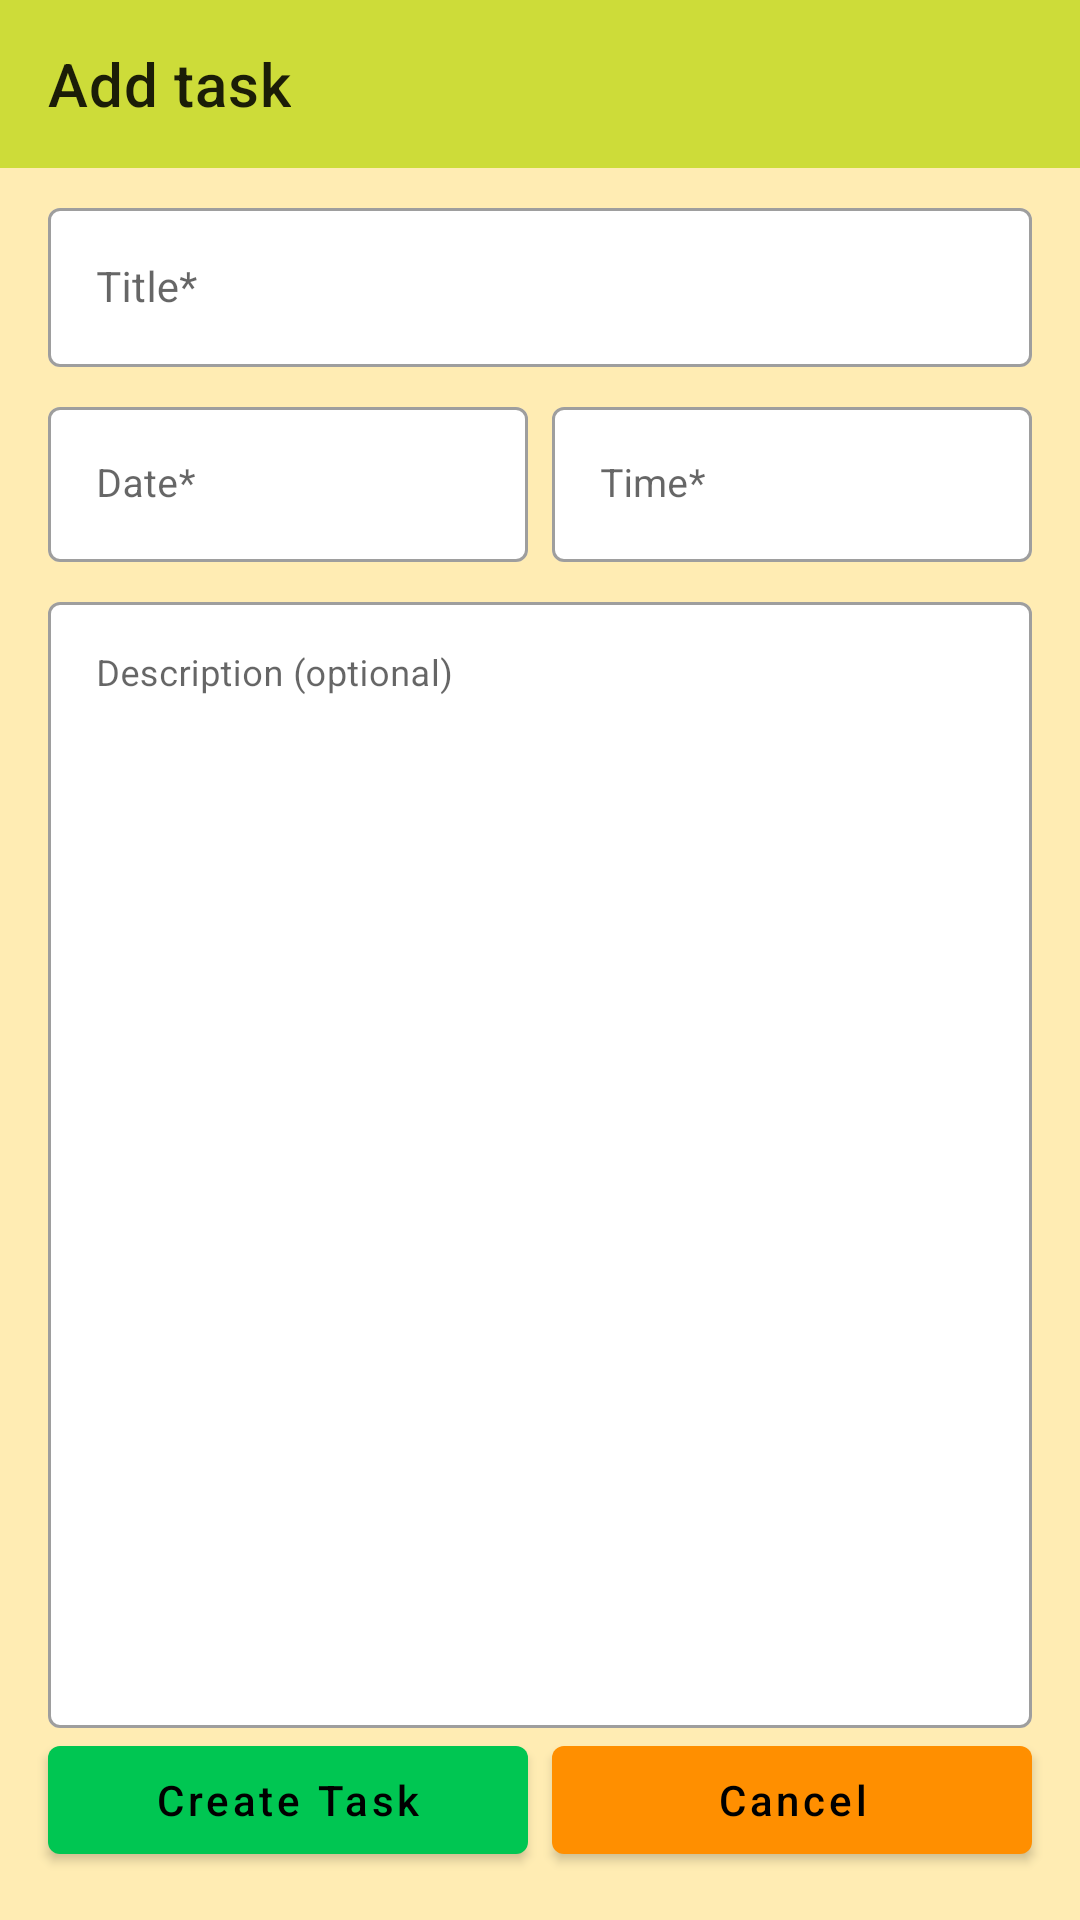

Reconstruct the res/layout file that produces this screen, plus the resources it refers to.
<!-- AndroidManifest.xml: application theme Theme.ToDoTask -->
<!-- res/layout/activity_task_add.xml -->
<?xml version="1.0" encoding="utf-8"?>
<androidx.constraintlayout.widget.ConstraintLayout xmlns:android="http://schemas.android.com/apk/res/android"
    xmlns:app="http://schemas.android.com/apk/res-auto"
    xmlns:tools="http://schemas.android.com/tools"
    android:layout_width="match_parent"
    android:layout_height="match_parent"
    android:background="@color/amber_100"
    tools:context=".activities.TaskAddActivity">

    <com.google.android.material.appbar.MaterialToolbar
        android:id="@+id/toolbar"
        android:layout_width="match_parent"
        android:layout_height="wrap_content"
        android:background="@color/primaryColor"
        app:layout_constraintEnd_toEndOf="parent"
        app:layout_constraintStart_toStartOf="parent"
        app:layout_constraintTop_toTopOf="parent"
        app:navigationIcon="@drawable/ic_baseline_navigate_before_24"
        app:title="@string/task_add" />

    <androidx.constraintlayout.widget.Guideline
        android:id="@+id/gln_start"
        android:layout_width="wrap_content"
        android:layout_height="wrap_content"
        android:orientation="vertical"
        app:layout_constraintGuide_begin="16dp" />

    <androidx.constraintlayout.widget.Guideline
        android:id="@+id/gln_end"
        android:layout_width="wrap_content"
        android:layout_height="wrap_content"
        android:orientation="vertical"
        app:layout_constraintGuide_end="16dp" />

    <com.google.android.material.textfield.TextInputLayout
        android:id="@+id/til_title"
        style="@style/Widget.MaterialComponents.TextInputLayout.OutlinedBox"
        android:layout_width="0dp"
        android:layout_height="wrap_content"
        android:layout_marginTop="8dp"
        android:hint="@string/task_add_hint_title"
        app:boxBackgroundColor="@color/white"
        app:hintTextColor="@color/black"
        app:layout_constraintEnd_toEndOf="@id/gln_end"
        app:layout_constraintStart_toStartOf="@id/gln_start"
        app:layout_constraintTop_toBottomOf="@id/toolbar">

        <com.google.android.material.textfield.TextInputEditText
            android:id="@+id/tie_title"
            android:layout_width="match_parent"
            android:layout_height="wrap_content"
            android:inputType="text"
            android:textSize="14sp" />
    </com.google.android.material.textfield.TextInputLayout>

    <com.google.android.material.textfield.TextInputLayout
        android:id="@+id/til_date"
        style="@style/Widget.MaterialComponents.TextInputLayout.OutlinedBox"
        android:layout_width="0dp"
        android:layout_height="wrap_content"
        android:layout_marginTop="8dp"
        android:layout_marginEnd="4dp"
        android:hint="@string/task_add_hint_date"
        app:hintTextColor="@color/black"
        app:boxBackgroundColor="@color/white"
        app:layout_constraintEnd_toStartOf="@id/til_time"
        app:layout_constraintStart_toStartOf="@id/gln_start"
        app:layout_constraintTop_toBottomOf="@id/til_title"
        app:startIconDrawable="@drawable/ic_baseline_calendar_today_24"
        app:startIconTint="@color/secondaryDarkColor">

        <com.google.android.material.textfield.TextInputEditText
            android:id="@+id/tie_date"
            android:layout_width="match_parent"
            android:layout_height="wrap_content"
            android:focusable="false"
            android:inputType="none"
            android:textSize="13sp" />
    </com.google.android.material.textfield.TextInputLayout>

    <com.google.android.material.textfield.TextInputLayout
        android:id="@+id/til_time"
        style="@style/Widget.MaterialComponents.TextInputLayout.OutlinedBox"
        android:layout_width="0dp"
        android:layout_height="wrap_content"
        android:layout_marginStart="4dp"
        android:layout_marginTop="8dp"
        android:hint="@string/task_add_hint_time"
        app:hintTextColor="@color/black"
        app:boxBackgroundColor="@color/white"
        app:layout_constraintEnd_toEndOf="@id/gln_end"
        app:layout_constraintStart_toEndOf="@id/til_date"
        app:layout_constraintTop_toBottomOf="@id/til_title"
        app:startIconDrawable="@drawable/ic_baseline_access_time_24"
        app:startIconTint="@color/secondaryDarkColor">

        <com.google.android.material.textfield.TextInputEditText
            android:id="@+id/tie_time"
            android:layout_width="match_parent"
            android:layout_height="wrap_content"
            android:focusable="false"
            android:inputType="none"
            android:textSize="13sp" />
    </com.google.android.material.textfield.TextInputLayout>


    <com.google.android.material.textfield.TextInputLayout
        android:id="@+id/til_description"
        style="@style/Widget.MaterialComponents.TextInputLayout.OutlinedBox"
        android:layout_width="0dp"
        android:layout_height="0dp"
        android:layout_marginTop="8dp"
        android:hint="@string/task_add_hint_description"
        app:hintTextColor="@color/black"
        app:boxBackgroundColor="@color/white"
        app:layout_constraintBottom_toTopOf="@id/btn_save"
        app:layout_constraintEnd_toEndOf="@id/gln_end"
        app:layout_constraintStart_toStartOf="@id/gln_start"
        app:layout_constraintTop_toBottomOf="@id/til_date">

        <com.google.android.material.textfield.TextInputEditText
            android:id="@+id/tie_description"
            android:layout_width="match_parent"
            android:layout_height="match_parent"
            android:gravity="top|start"
            android:inputType="textPersonName|textMultiLine"
            android:scrollbars="vertical"
            android:textSize="12sp" />
    </com.google.android.material.textfield.TextInputLayout>


    <com.google.android.material.button.MaterialButton
        android:id="@+id/btn_save"
        style="@style/Widget.MaterialComponents.Button"
        android:layout_width="0dp"
        android:layout_height="wrap_content"
        android:layout_marginEnd="4dp"
        android:layout_marginBottom="16dp"
        android:text="@string/task_add_create"
        android:textAllCaps="false"
        app:backgroundTint="@color/secondaryColor"
        app:layout_constraintBottom_toBottomOf="parent"
        app:layout_constraintEnd_toStartOf="@id/btn_cancel"
        app:layout_constraintStart_toStartOf="@id/gln_start" />

    <com.google.android.material.button.MaterialButton
        android:id="@+id/btn_cancel"
        style="@style/Widget.MaterialComponents.Button"
        android:layout_width="0dp"
        android:layout_height="wrap_content"
        android:layout_marginStart="4dp"
        android:layout_marginBottom="16dp"
        android:text="@string/task_add_cancel"
        android:textAllCaps="false"
        android:textColor="@color/black"
        app:backgroundTint="@color/orange"
        app:layout_constraintBottom_toBottomOf="parent"
        app:layout_constraintEnd_toEndOf="@id/gln_end"
        app:layout_constraintStart_toEndOf="@id/btn_save" />


</androidx.constraintlayout.widget.ConstraintLayout>
<!-- resources referenced by this layout -->
<resources>
  <color name="amber_100">#FFECB3</color>
  <color name="black">#FF000000</color>
  <color name="orange">#FF8F00</color>
  <color name="primaryColor">#cddc39</color>
  <color name="secondaryColor">#00c652</color>
  <color name="secondaryDarkColor">#009423</color>
  <color name="white">#FFFFFFFF</color>
  <string name="task_add">Add task</string>
  <string name="task_add_cancel">Cancel</string>
  <string name="task_add_create">Create Task</string>
  <string name="task_add_hint_date">Date*</string>
  <string name="task_add_hint_description">Description (optional)</string>
  <string name="task_add_hint_time">Time*</string>
  <string name="task_add_hint_title">Title*</string>
  <style name="Theme.ToDoTask" parent="Theme.MaterialComponents.Light.NoActionBar">
          
          <item name="colorPrimary">@color/primaryColor</item>
          <item name="colorOnPrimary">@color/primaryTextColor</item>
          <item name="colorPrimaryDark">@color/primaryDarkColor</item>
          <item name="colorAccent">@color/secondaryColor</item>
          
          <item name="colorSecondary">@color/secondaryColor</item>
          <item name="colorOnSecondary">@color/secondaryTextColor</item>
      </style>
  <color name="primaryTextColor">@color/black</color>
  <color name="primaryDarkColor">#99aa00</color>
  <color name="secondaryTextColor">@color/black</color>
</resources>
